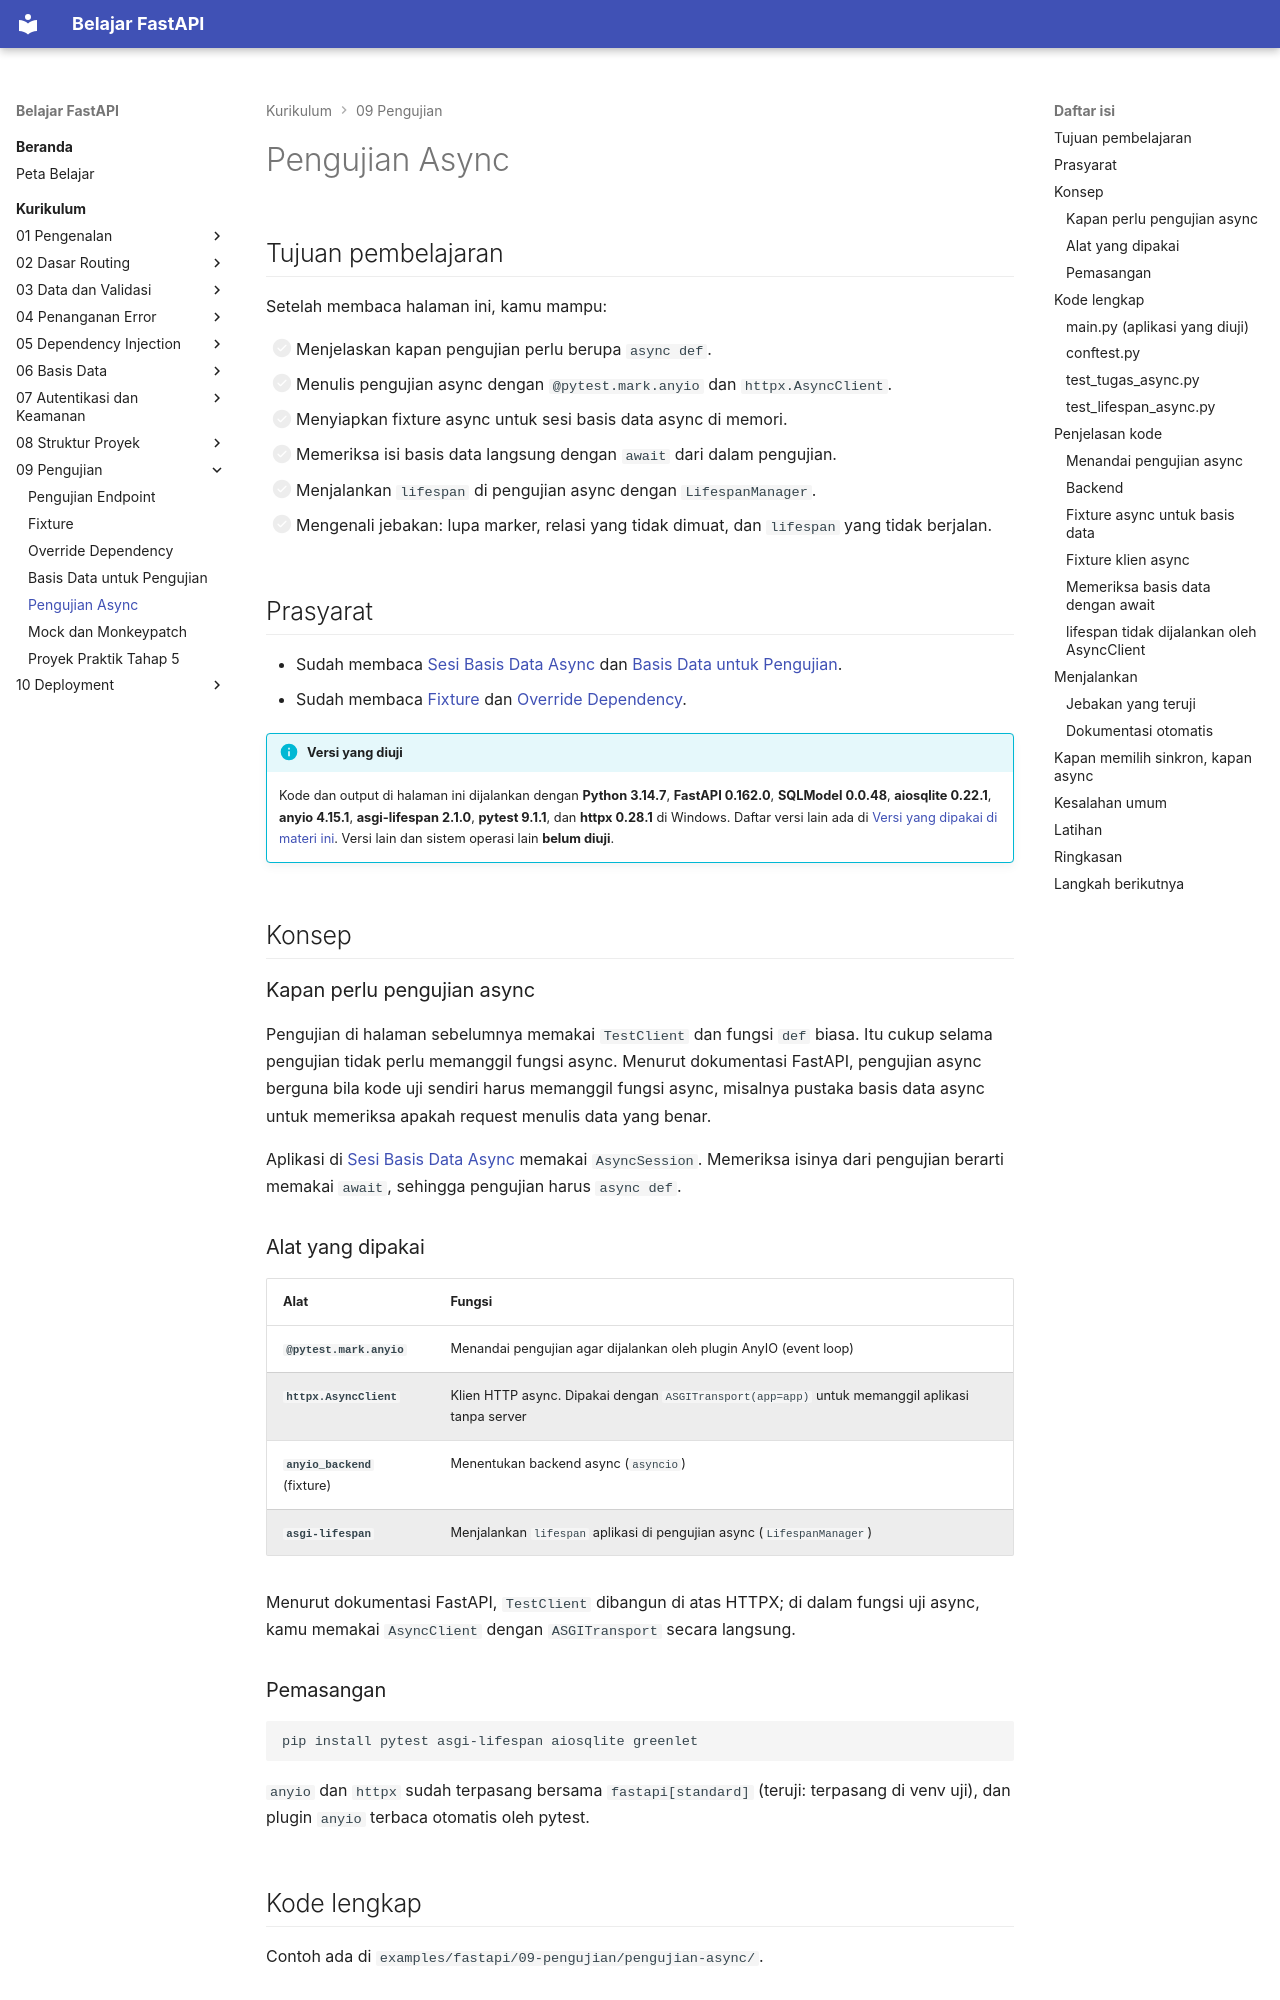

repository: TopekoX/materi-fastapi · page: curriculum/09-pengujian/pengujian-async/index.html · generator: mkdocs

# Pengujian Async

## Tujuan pembelajaran

Setelah membaca halaman ini, kamu mampu:

- [ ] Menjelaskan kapan pengujian perlu berupa `async def`.
- [ ] Menulis pengujian async dengan `@pytest.mark.anyio` dan `httpx.AsyncClient`.
- [ ] Menyiapkan fixture async untuk sesi basis data async di memori.
- [ ] Memeriksa isi basis data langsung dengan `await` dari dalam pengujian.
- [ ] Menjalankan `lifespan` di pengujian async dengan `LifespanManager`.
- [ ] Mengenali jebakan: lupa marker, relasi yang tidak dimuat, dan `lifespan` yang tidak berjalan.

## Prasyarat

- Sudah membaca [Sesi Basis Data Async](../06-basis-data/sesi-async.md) dan [Basis Data untuk Pengujian](basis-data-pengujian.md).
- Sudah membaca [Fixture](fixture.md) dan [Override Dependency](override-dependency.md).

!!! info "Versi yang diuji"
    Kode dan output di halaman ini dijalankan dengan **Python 3.14.7**, **FastAPI 0.162.0**, **SQLModel 0.0.48**, **aiosqlite 0.22.1**, **anyio 4.15.1**, **asgi-lifespan 2.1.0**, **pytest 9.1.1**, dan **httpx 0.28.1** di Windows. Daftar versi lain ada di [Versi yang dipakai di materi ini](../01-pengenalan/instalasi-dan-venv.md#versi-yang-dipakai-di-materi-ini). Versi lain dan sistem operasi lain **belum diuji**.

## Konsep

### Kapan perlu pengujian async

Pengujian di halaman sebelumnya memakai `TestClient` dan fungsi `def` biasa. Itu cukup selama pengujian tidak perlu memanggil fungsi async. Menurut dokumentasi FastAPI, pengujian async berguna bila kode uji sendiri harus memanggil fungsi async, misalnya pustaka basis data async untuk memeriksa apakah request menulis data yang benar.

Aplikasi di [Sesi Basis Data Async](../06-basis-data/sesi-async.md) memakai `AsyncSession`. Memeriksa isinya dari pengujian berarti memakai `await`, sehingga pengujian harus `async def`.
